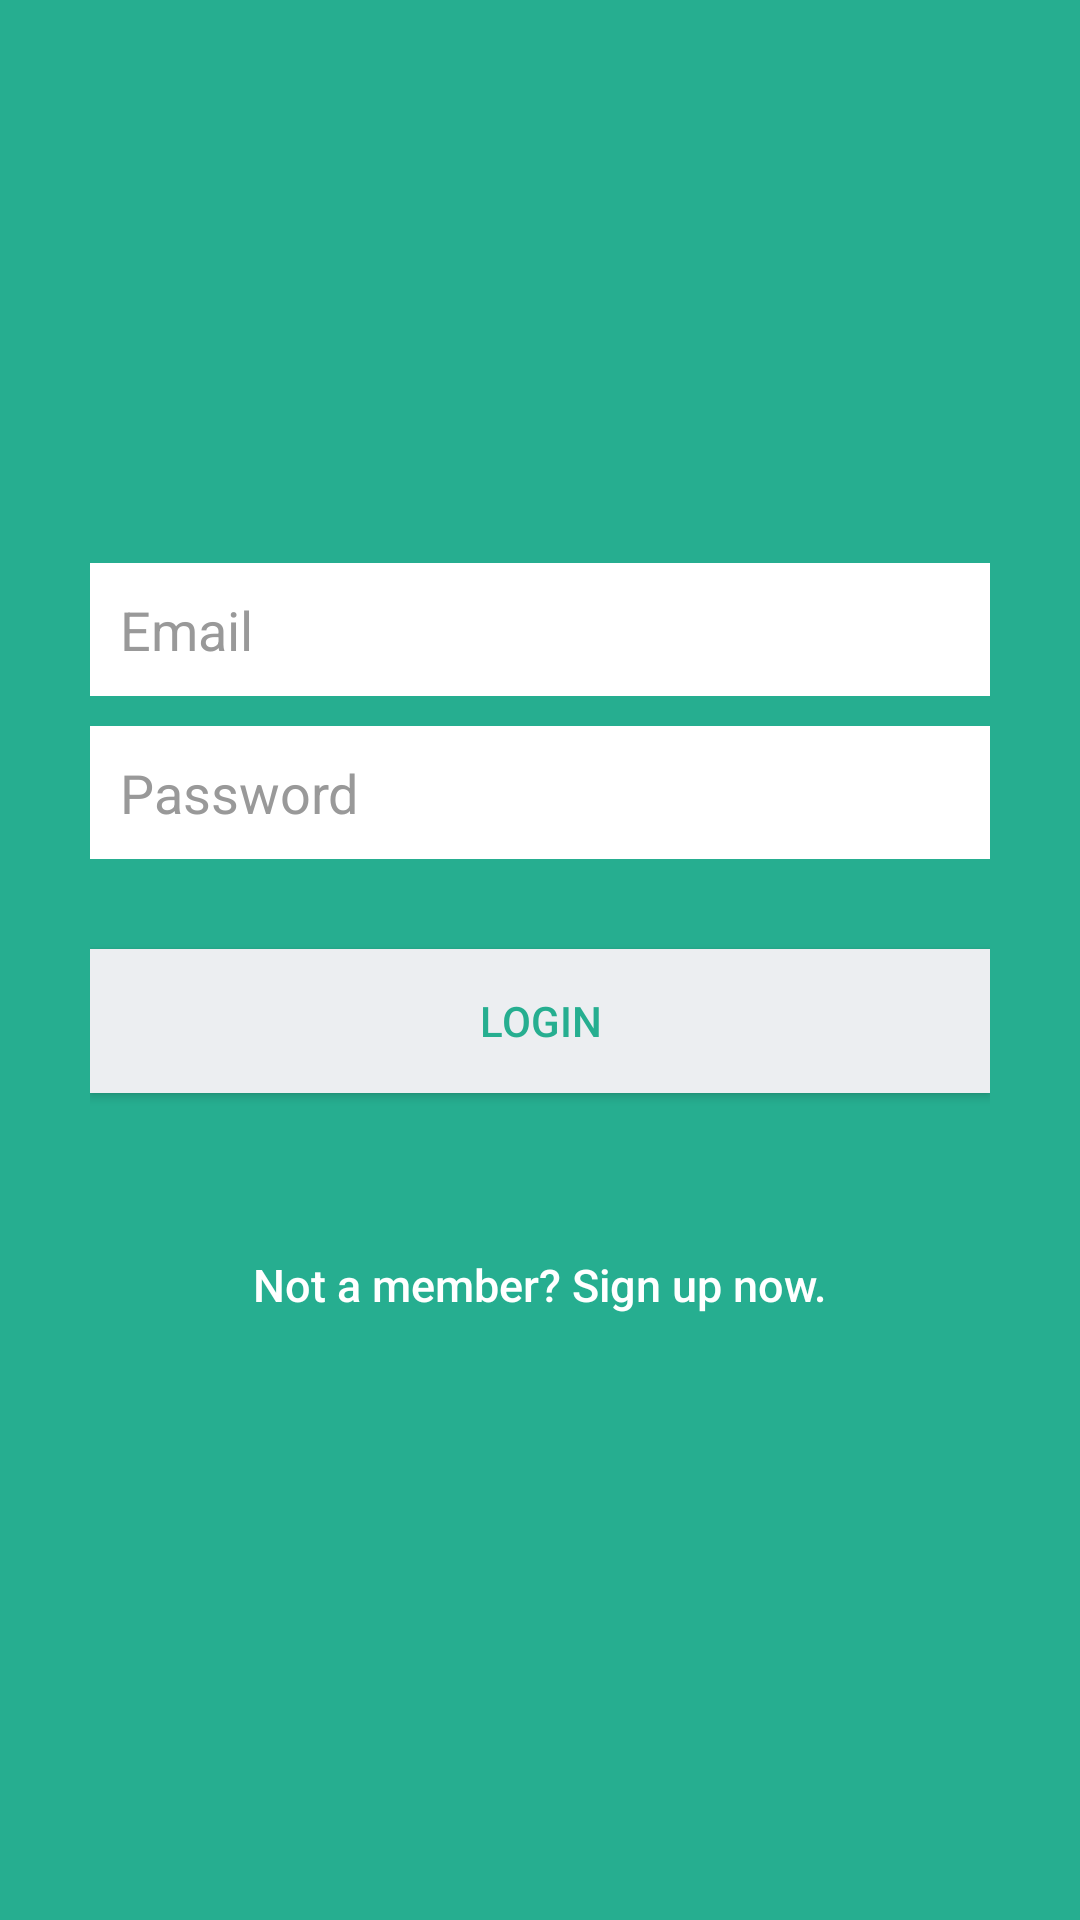

Write the Android layout XML for this screen, with the resource values it uses.
<!-- AndroidManifest.xml: activity theme AppTheme.NoActionBar -->
<!-- res/layout/activity_login.xml -->
<?xml version="1.0" encoding="utf-8"?>
<LinearLayout
    xmlns:android="http://schemas.android.com/apk/res/android"
    android:orientation="vertical"
    android:layout_width="match_parent"
    android:layout_height="match_parent"
    android:background="@color/bg_login"
    android:gravity="center"
    android:padding="10dp"
    >
    <LinearLayout
        android:layout_width="fill_parent"
        android:layout_height="wrap_content"
        android:layout_gravity="center"
        android:orientation="vertical"
        android:paddingLeft="20dp"
        android:paddingRight="20dp" >

        <EditText
            android:id="@+id/emailaddress"
            android:layout_width="fill_parent"
            android:layout_height="wrap_content"
            android:layout_marginBottom="10dp"
            android:background="@color/white"
            android:hint="@string/hint_id"
            android:inputType="text"
            android:padding="10dp"
            android:singleLine="true"
            android:textColor="@color/input_login"
            android:textColorHint="@color/input_login_hint" />

        <EditText
            android:id="@+id/password"
            android:layout_width="fill_parent"
            android:layout_height="wrap_content"
            android:layout_marginBottom="10dp"
            android:background="@color/white"
            android:hint="@string/hint_password"
            android:inputType="textPassword"
            android:padding="10dp"
            android:singleLine="true"
            android:textColor="@color/input_login"
            android:textColorHint="@color/input_login_hint" />

        

        <Button
            android:id="@+id/btnLogin"
            android:layout_width="fill_parent"
            android:layout_height="wrap_content"
            android:layout_marginTop="20dip"
            android:background="@color/btn_login_bg"
            android:text="@string/btn_login"
            android:textColor="@color/btn_login" />

        

        <Button
            android:id="@+id/btnLinkToRegisterScreen"
            android:layout_width="fill_parent"
            android:layout_height="wrap_content"
            android:layout_marginTop="40dip"
            android:background="@null"
            android:text="@string/btn_link_to_register"
            android:textAllCaps="false"
            android:textColor="@color/white"
            android:textSize="15dp" />
    </LinearLayout>

</LinearLayout>
<!-- resources referenced by this layout -->
<resources>
  <color name="bg_login">#26ae90</color>
  <color name="btn_login">#26ae90</color>
  <color name="btn_login_bg">#eceef1</color>
  <color name="input_login">#222222</color>
  <color name="input_login_hint">#999999</color>
  <color name="white">#ffffff</color>
  <string name="btn_link_to_register">Not a member? Sign up now.</string>
  <string name="btn_login">LOGIN</string>
  <string name="hint_id">Email</string>
  <string name="hint_password">Password</string>
  <style name="AppTheme.NoActionBar">
          <item name="windowActionBar">false</item>
          <item name="windowNoTitle">true</item>
      </style>
</resources>
